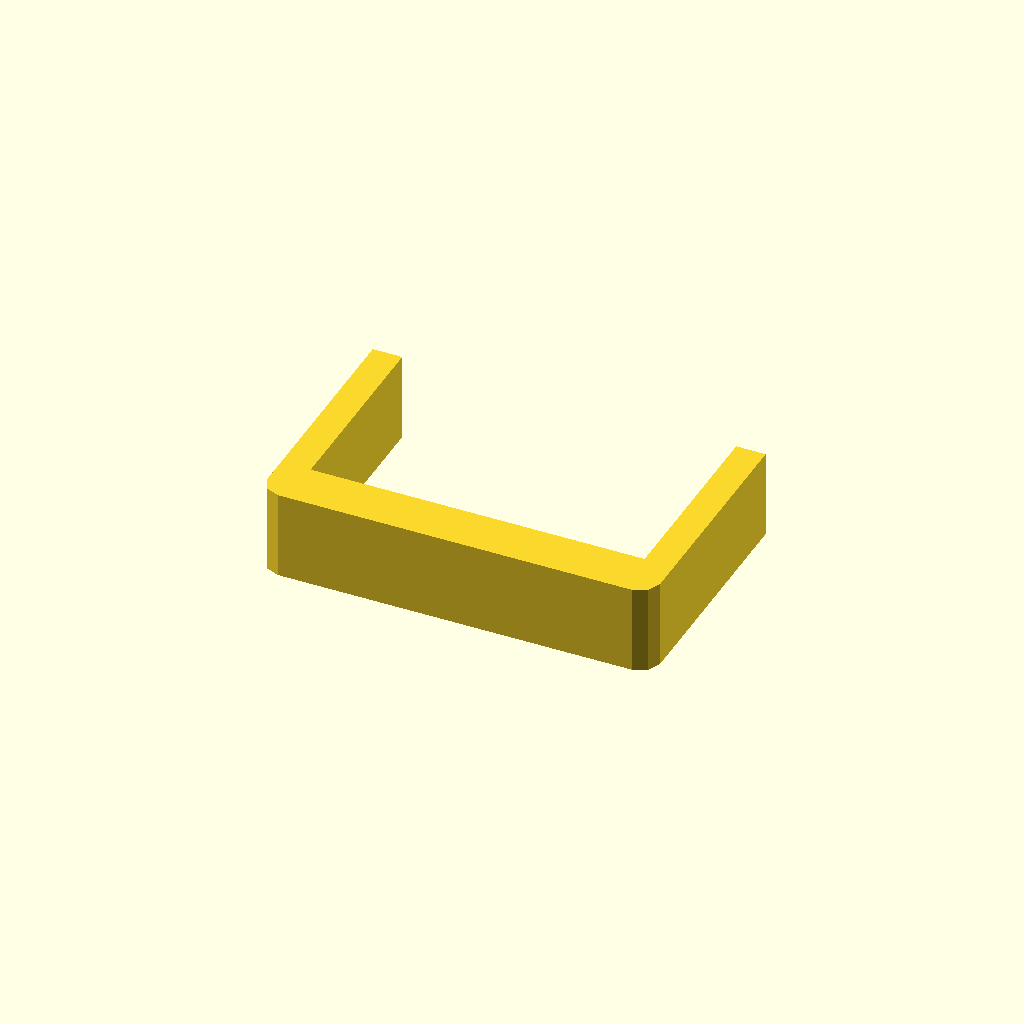
Cell 1 — every parameter at its default value.
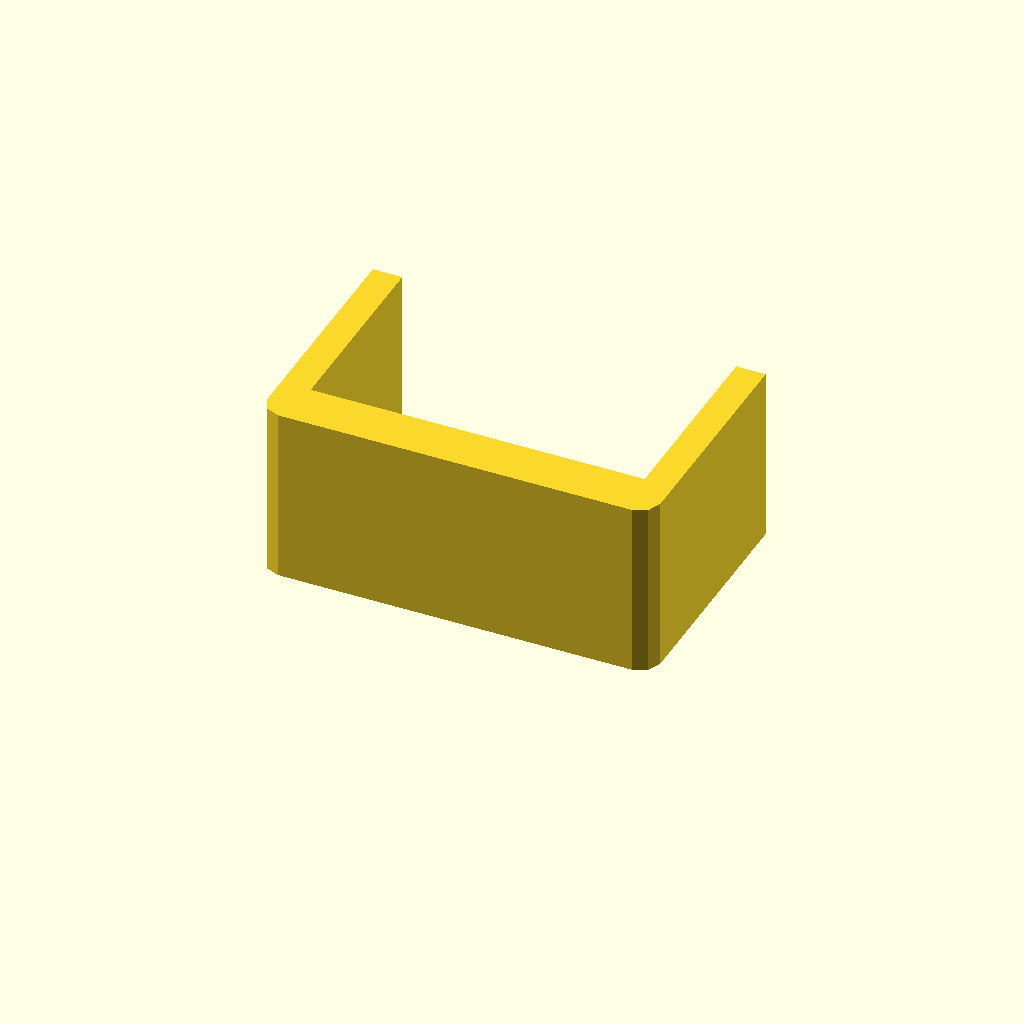
Cell 2: profile_height = 36 (everything else at default).
One fixed orthographic camera (rotation 55°, 0°, 25°; colour scheme Cornfield) for every cell.
The OpenSCAD source (optional_data/data/sketch1/sinkframes/part_0021.scad):
$fn = 32;

// ----------------------------------------------------------------------
// Heat sink frame: 80 x 50 mm frame, 6 mm walls
// ----------------------------------------------------------------------

// --- parameters (mm) ---
profile_height = 18;      // extrusion height
profile_points = 12;      // points of the closed outline

profile = [[0, 4], [1.172, 1.172], [4, 0], [76, 0], [78.828, 1.172], [80, 4], [80, 50], [74, 50], [74, 10], [6, 10], [6, 50], [0, 50]];  // single closed polygon, 12 points, counter clockwise

// --- the one profile operation ---
linear_extrude(height = profile_height) polygon(points = profile);
Parameter table extracted from the source (name, type, default, range or options):
profile_height: number, default 18
profile_points: number, default 12
